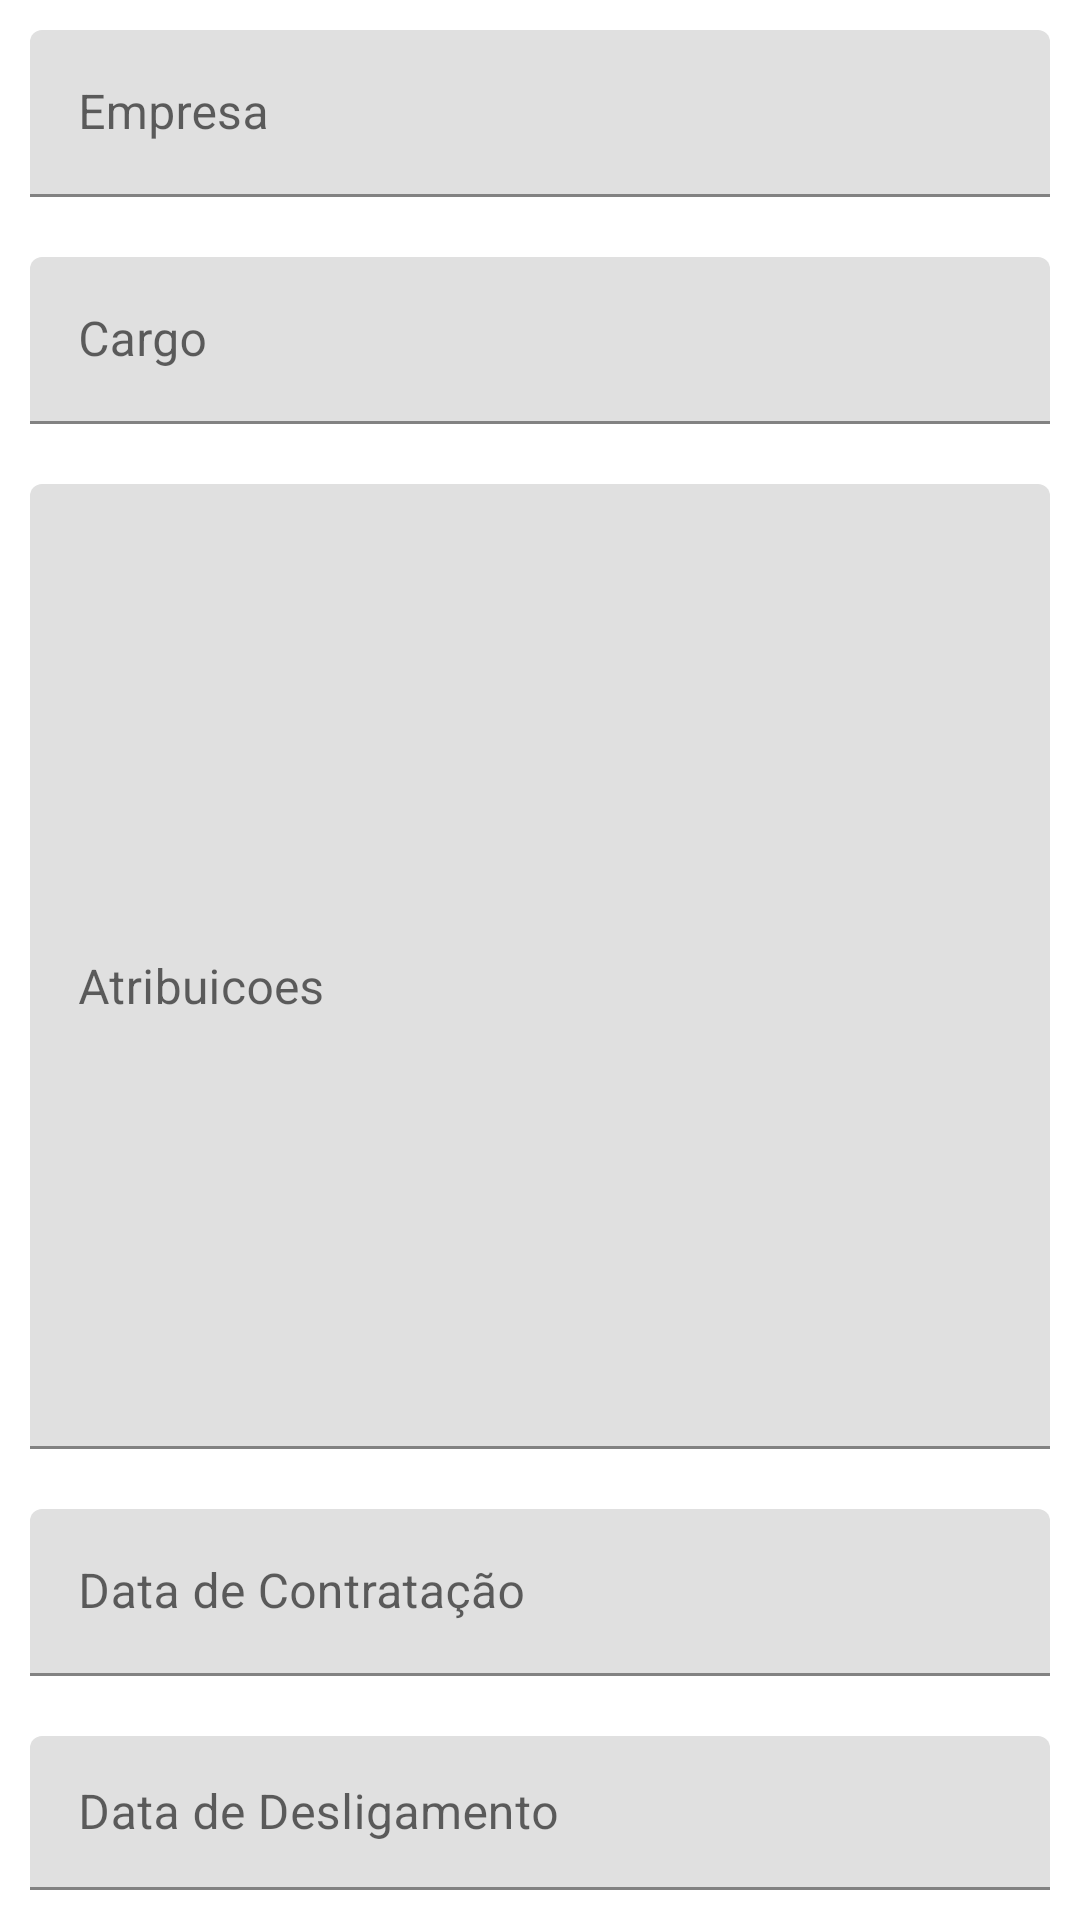

Layout XML and referenced resources for this Android screen:
<!-- AndroidManifest.xml: application theme Theme.LidaCarreirasApp -->
<!-- res/layout/fragment_experiencia.xml -->
<?xml version="1.0" encoding="utf-8"?>
<LinearLayout xmlns:android="http://schemas.android.com/apk/res/android"
    xmlns:tools="http://schemas.android.com/tools"
    android:layout_width="match_parent"
    android:layout_height="match_parent"
    android:orientation="vertical"
    tools:context=".ui.experiencia.ExperienciaFragment" >

    <com.google.android.material.textfield.TextInputLayout
        android:layout_width="match_parent"
        android:layout_height="wrap_content">

        <com.google.android.material.textfield.TextInputEditText
            android:id="@+id/inputEmpresa"
            android:layout_width="match_parent"
            android:layout_height="wrap_content"
            android:layout_margin="10dp"
            android:hint="Empresa" />
    </com.google.android.material.textfield.TextInputLayout>

    <com.google.android.material.textfield.TextInputLayout
        android:layout_width="match_parent"
        android:layout_height="wrap_content">

        <com.google.android.material.textfield.TextInputEditText
            android:id="@+id/inputCargo"
            android:layout_width="match_parent"
            android:layout_height="wrap_content"
            android:layout_margin="10dp"
            android:hint="Cargo" />
    </com.google.android.material.textfield.TextInputLayout>

    <com.google.android.material.textfield.TextInputLayout
        android:layout_width="match_parent"
        android:layout_height="wrap_content">

        <com.google.android.material.textfield.TextInputEditText
            android:id="@+id/inputAtribuicoes"
            android:layout_width="match_parent"
            android:layout_height="wrap_content"
            android:layout_margin="10dp"
            android:lines="15"
            android:hint="Atribuicoes" />
    </com.google.android.material.textfield.TextInputLayout>

    <com.google.android.material.textfield.TextInputLayout
        android:layout_width="match_parent"
        android:layout_height="wrap_content">

        <com.google.android.material.textfield.TextInputEditText
            android:id="@+id/inputDataContratacao"
            android:layout_width="match_parent"
            android:layout_height="wrap_content"
            android:layout_margin="10dp"
            android:hint="Data de Contratação" />
    </com.google.android.material.textfield.TextInputLayout>

    <com.google.android.material.textfield.TextInputLayout
        android:layout_width="match_parent"
        android:layout_height="wrap_content">

        <com.google.android.material.textfield.TextInputEditText
            android:id="@+id/inputDataDesligamento"
            android:layout_width="match_parent"
            android:layout_height="wrap_content"
            android:layout_margin="10dp"
            android:hint="Data de Desligamento" />
    </com.google.android.material.textfield.TextInputLayout>

    <Button
        android:id="@+id/btnSalvar"
        android:layout_width="match_parent"
        android:layout_height="70dp"
        android:layout_margin="10dp"
        android:backgroundTint="@color/BGCorPadrao"
        android:text="Salvar"
        android:textSize="25sp" />
</LinearLayout>
<!-- resources referenced by this layout -->
<resources>
  <color name="BGCorPadrao">#864b9c</color>
  <style name="Theme.LidaCarreirasApp" parent="Theme.MaterialComponents.DayNight.DarkActionBar">
          
          <item name="colorPrimary">@color/purple_500</item>
          <item name="colorPrimaryVariant">@color/purple_700</item>
          <item name="colorOnPrimary">@color/white</item>
          
          <item name="colorSecondary">@color/teal_200</item>
          <item name="colorSecondaryVariant">@color/teal_700</item>
          <item name="colorOnSecondary">@color/black</item>
          
          <item name="android:statusBarColor">?attr/colorPrimaryVariant</item>
          
      </style>
  <color name="purple_500">#FF6200EE</color>
  <color name="purple_700">#FF3700B3</color>
  <color name="white">#FFFFFFFF</color>
  <color name="teal_200">#FF03DAC5</color>
  <color name="teal_700">#FF018786</color>
  <color name="black">#FF000000</color>
</resources>
